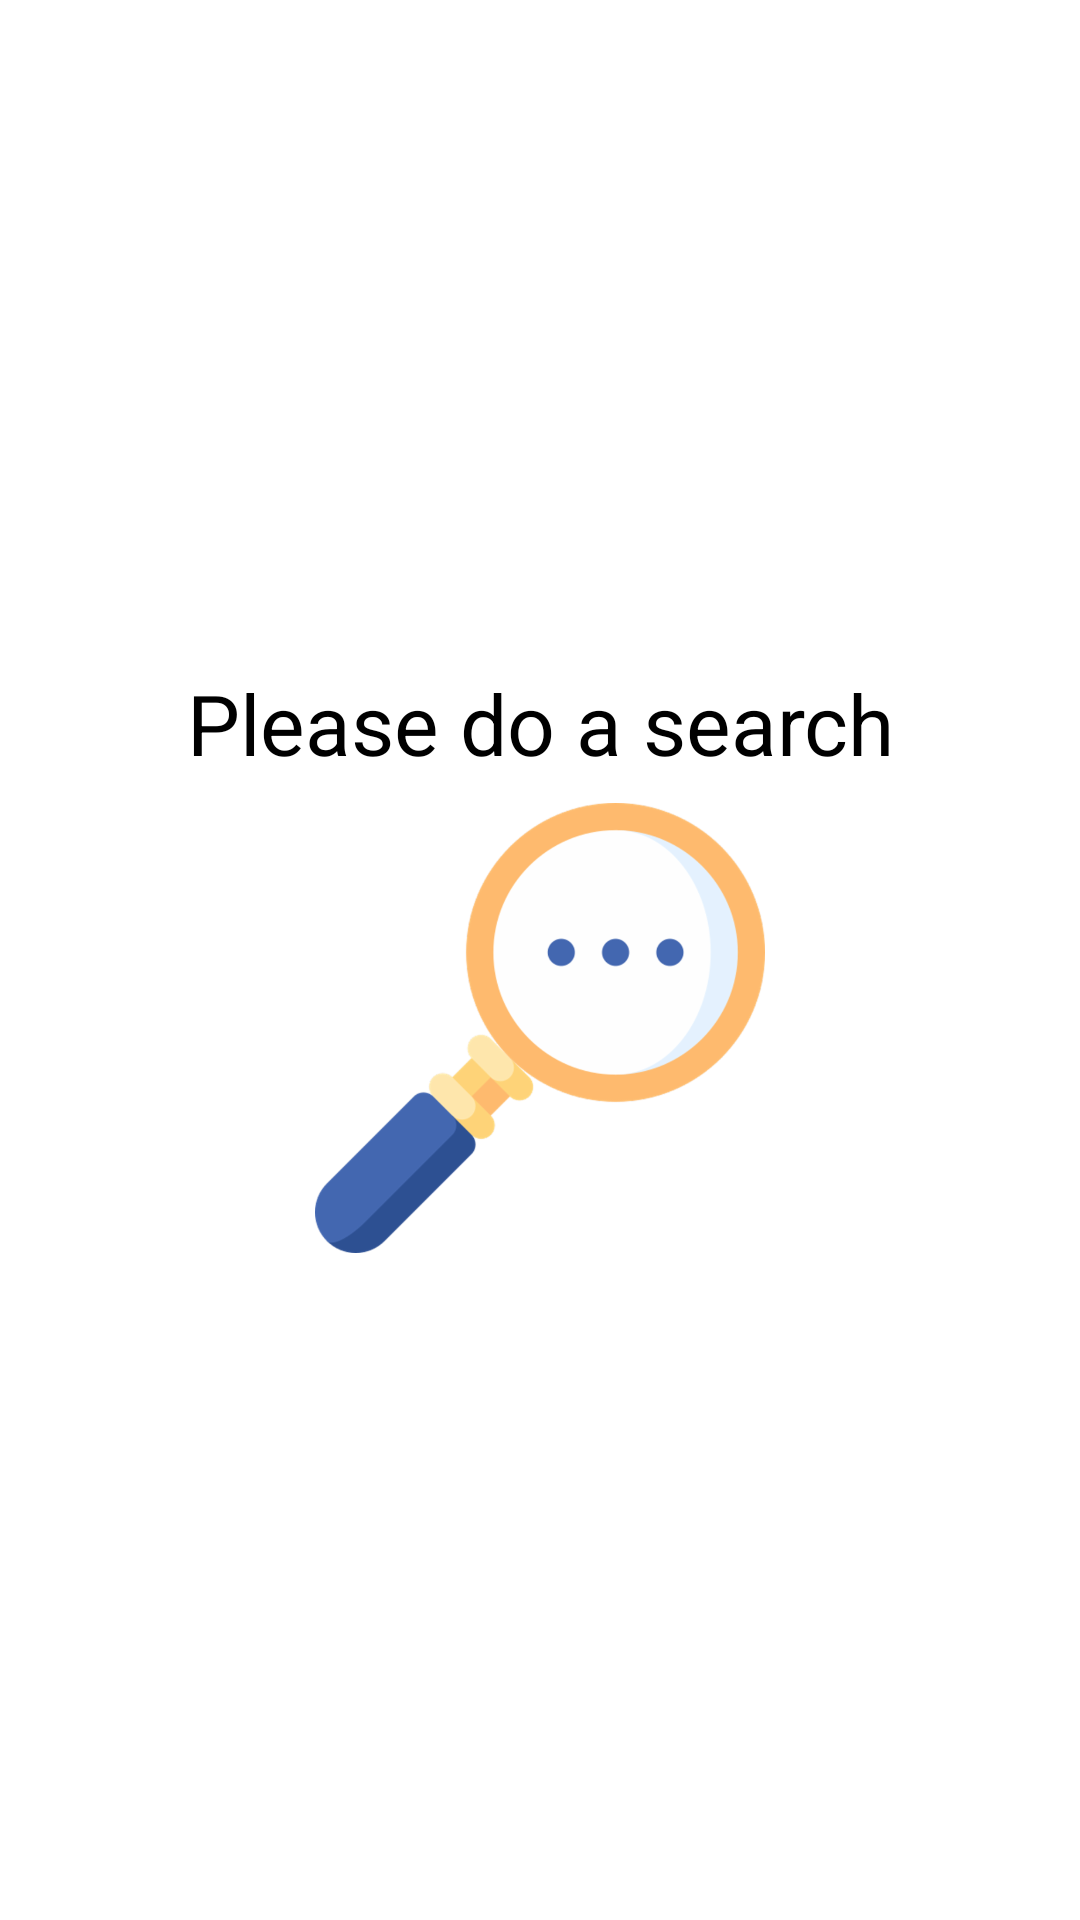

Produce the Android XML layout that renders to this screen, including the resource entries it uses.
<!-- AndroidManifest.xml: application theme Theme.YeplApp -->
<!-- res/layout/fragment_search_businesses.xml -->
<?xml version="1.0" encoding="utf-8"?>
<layout xmlns:android="http://schemas.android.com/apk/res/android"
    xmlns:tools="http://schemas.android.com/tools"
    xmlns:app="http://schemas.android.com/apk/res-auto">

    <data>
        <variable
            name="vm"
            type="com.example.yeplapp.presentation.BusinessViewModel" />
    </data>

    <androidx.constraintlayout.widget.ConstraintLayout
        android:layout_width="match_parent"
        android:layout_height="match_parent"
        tools:context=".ui.searchbusinesses.SearchBusinessesFragment">

        <ProgressBar
            android:id="@+id/progress"
            android:layout_width="wrap_content"
            android:layout_height="wrap_content"
            app:layout_constraintStart_toStartOf="parent"
            app:layout_constraintEnd_toEndOf="parent"
            app:layout_constraintTop_toTopOf="parent"
            app:layout_constraintBottom_toBottomOf="parent"
            android:visibility="gone">
        </ProgressBar>

        <LinearLayout
            android:id="@+id/linearNoResults"
            android:layout_width="match_parent"
            android:layout_height="wrap_content"
            android:orientation="vertical"
            app:layout_constraintStart_toStartOf="parent"
            app:layout_constraintEnd_toEndOf="parent"
            app:layout_constraintTop_toTopOf="parent"
            app:layout_constraintBottom_toBottomOf="parent">

            <TextView
                android:id="@+id/txtNoResults"
                android:layout_width="match_parent"
                android:layout_height="wrap_content"
                android:textColor="@color/black"
                android:textSize="28sp"
                android:gravity="center"
                android:text="@string/search_do_search">
            </TextView>

            <ImageView
                android:layout_marginTop="8dp"
                android:layout_width="150dp"
                android:layout_height="150dp"
                android:layout_gravity="center"
                android:src="@drawable/search">

            </ImageView>
        </LinearLayout>

        <androidx.recyclerview.widget.RecyclerView
            android:id="@+id/recyclerBusiness"
            android:layout_width="match_parent"
            android:layout_height="match_parent"
            tools:listitem="@layout/item_business">

        </androidx.recyclerview.widget.RecyclerView>

    </androidx.constraintlayout.widget.ConstraintLayout>
</layout>
<!-- res/layout/item_business.xml (included above) -->
<?xml version="1.0" encoding="utf-8"?>
<layout xmlns:android="http://schemas.android.com/apk/res/android"
    xmlns:app="http://schemas.android.com/apk/res-auto"
    xmlns:tools="http://schemas.android.com/tools">

    <data>

    </data>

    <androidx.cardview.widget.CardView
        android:layout_width="match_parent"
        android:layout_height="135dp"
        app:cardCornerRadius="8dp"
        app:cardElevation="5dp"
        android:layout_margin="8dp"
        android:clickable="true"
        android:foreground="?attr/selectableItemBackground"
        android:focusable="true">

        <androidx.constraintlayout.widget.ConstraintLayout
            android:layout_width="match_parent"
            android:layout_height="match_parent">

            <ImageView
                app:layout_constraintStart_toStartOf="parent"
                app:layout_constraintTop_toTopOf="parent"
                app:layout_constraintBottom_toBottomOf="parent"
                android:id="@+id/imgBusiness"
                android:layout_width="130dp"
                android:layout_height="match_parent"
                android:scaleType="fitXY"
                tools:src="@mipmap/ic_launcher">
            </ImageView>

            <TextView
                android:id="@+id/txtBusinessName"
                android:layout_width="0dp"
                android:layout_height="wrap_content"
                app:layout_constraintTop_toTopOf="parent"
                app:layout_constraintStart_toEndOf="@id/imgBusiness"
                app:layout_constraintEnd_toEndOf="parent"
                android:textSize="16sp"
                android:textStyle="bold"
                tools:text="@string/search_business_name"
                android:maxLines="1"
                android:textColor="@color/black"
                android:ellipsize="end"
                android:layout_marginVertical="8dp"
                android:layout_marginHorizontal="8dp"/>

            <TextView
                android:id="@+id/txtBusinessCategory"
                android:layout_width="0dp"
                android:layout_height="wrap_content"
                app:layout_constraintTop_toBottomOf="@id/txtBusinessName"
                app:layout_constraintStart_toEndOf="@id/imgBusiness"
                app:layout_constraintEnd_toEndOf="parent"
                tools:text="@string/search_business_category"
                android:maxLines="1"
                android:textStyle="italic"
                android:ellipsize="end"
                android:layout_marginVertical="8dp"
                android:layout_marginHorizontal="8dp"/>

            <TextView
                android:id="@+id/txtBusinessAddress"
                android:layout_width="0dp"
                android:layout_height="wrap_content"
                app:layout_constraintTop_toBottomOf="@id/txtBusinessCategory"
                app:layout_constraintStart_toEndOf="@id/imgBusiness"
                app:layout_constraintEnd_toEndOf="parent"
                tools:text="@string/search_business_address"
                android:maxLines="2"
                android:textStyle="italic"
                android:ellipsize="end"
                android:layout_marginVertical="8dp"
                android:layout_marginHorizontal="8dp"/>

            <TextView
                android:id="@+id/txtRating"
                android:layout_width="wrap_content"
                android:layout_height="wrap_content"
                android:layout_marginEnd="10dp"
                android:layout_marginBottom="10dp"
                app:layout_constraintEnd_toEndOf="parent"
                app:layout_constraintBottom_toBottomOf="parent"
                android:singleLine="true"
                android:gravity="center"
                tools:text="1.2"
                app:drawableRightCompat="@drawable/ic_baseline_star_rate_24">
            </TextView>
        </androidx.constraintlayout.widget.ConstraintLayout>

    </androidx.cardview.widget.CardView>
</layout>
<!-- resources referenced by this layout -->
<resources>
  <color name="black">#FF000000</color>
  <!-- drawable ic_baseline_star_rate_24 (drawable) -->
  <vector android:height="24dp" android:tint="#EDD60D"
      android:viewportHeight="24" android:viewportWidth="24"
      android:width="24dp" xmlns:android="http://schemas.android.com/apk/res/android">
      <path android:fillColor="@android:color/white" android:pathData="M14.43,10l-2.43,-8l-2.43,8l-7.57,0l6.18,4.41l-2.35,7.59l6.17,-4.69l6.18,4.69l-2.35,-7.59l6.17,-4.41z"/>
  </vector>
  <!-- drawable search: png bitmap (drawable-hdpi, 25964 bytes) -->
  <string name="search_business_address">Address</string>
  <string name="search_business_category">Category</string>
  <string name="search_business_name">Name</string>
  <string name="search_do_search">Please do a search</string>
  <style name="Theme.YeplApp" parent="Theme.MaterialComponents.DayNight.DarkActionBar">
          
          <item name="colorPrimary">@color/red</item>
          <item name="colorPrimaryVariant">@color/red</item>
          <item name="colorOnPrimary">@color/white</item>
          
          <item name="colorSecondary">@color/teal_200</item>
          <item name="colorSecondaryVariant">@color/teal_700</item>
          <item name="colorOnSecondary">@color/black</item>
          
          <item name="android:statusBarColor" tools:targetApi="l">?attr/colorPrimaryVariant</item>
          
      </style>
  <color name="red">#EC5056</color>
  <color name="white">#FFFFFFFF</color>
  <color name="teal_200">#FF03DAC5</color>
  <color name="teal_700">#FF018786</color>
</resources>
